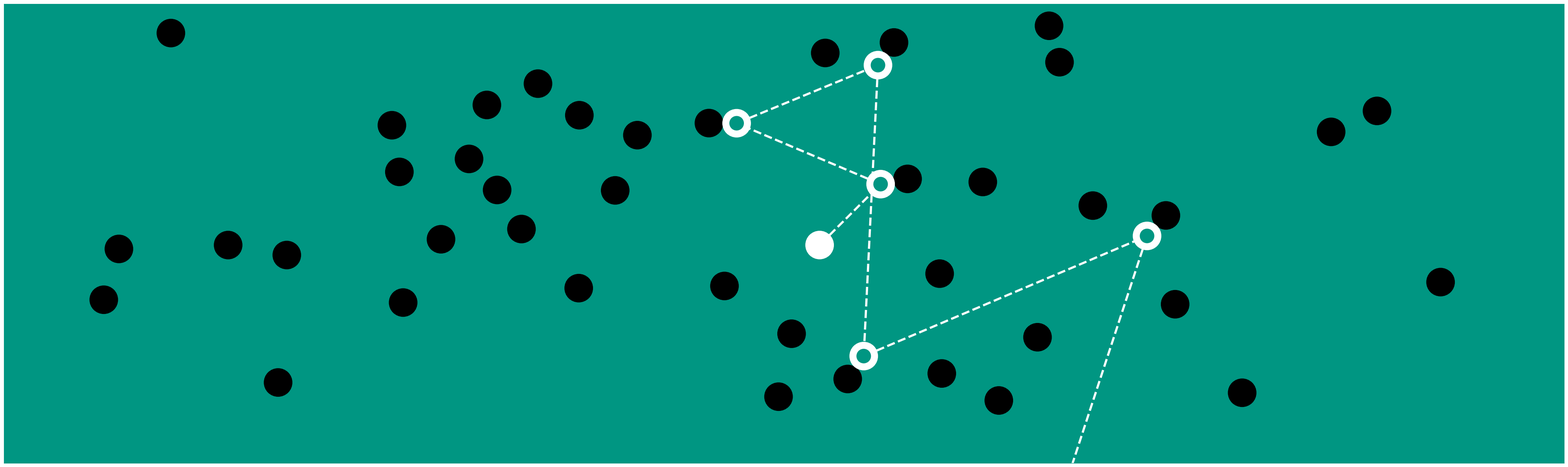
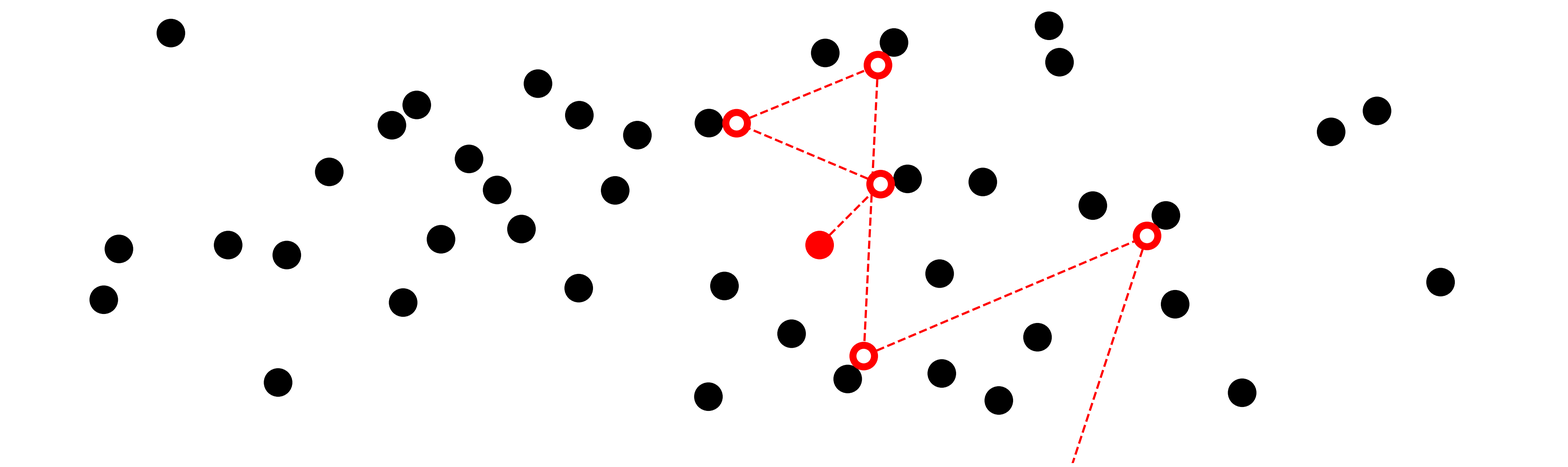
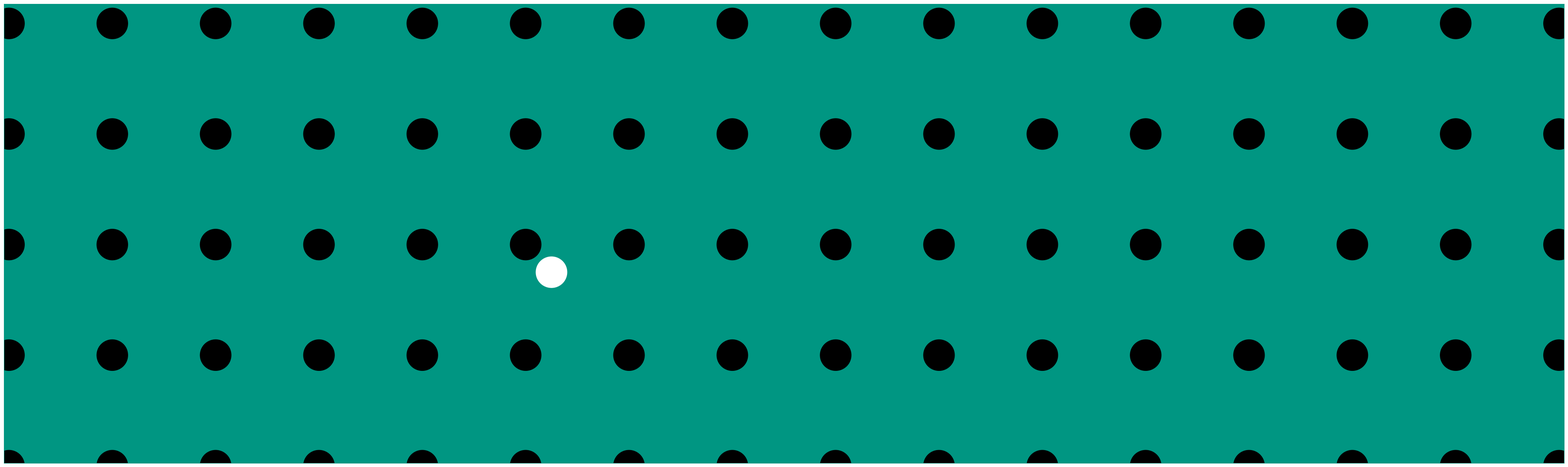
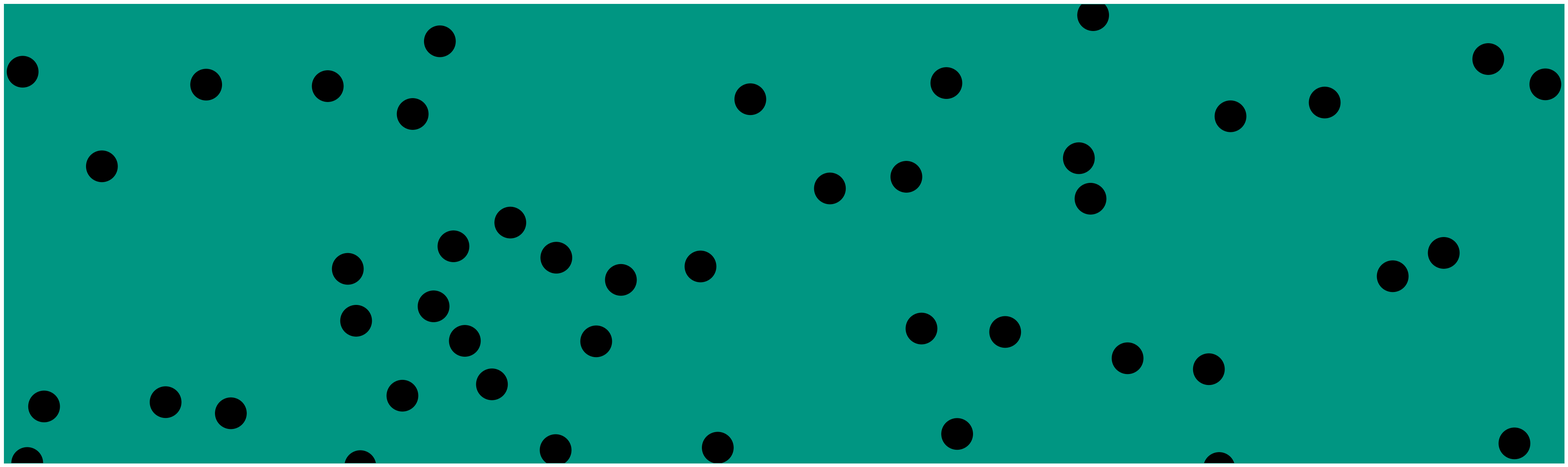

The matplotlib source for these figures, in order: (Note: this script raises an exception after producing the figures.)
import numpy as np
import matplotlib.pyplot as plt
import seaborn as sns
import pandas as pd

np.random.seed(3) # this looks like particles don't overlap
n = 20
x = np.random.rand(n)
y = np.random.rand(n)
np.random.seed(3) # this looks like particles don't overlap
x = np.append(x,np.random.rand(n)-0.5)
x = np.append(x,np.random.rand(n)+0.5)
y = np.append(y,np.random.rand(2*n))
color = ['black' for i in range(3*n)]
color[0] = 'white'

def collide(xi,yi,x,y,r):
    # assumes that we only collide with at most one other obstacle
    for xj,yj in zip(x[1:],y[1:]):        
        if (xi-xj)**2+(yi-yj)**2 < (2*r)**2:
            return True
    else: 
        return False
def computenewvelo(xi,yi,vx,vy,x,y,r):
    for xj,yj in zip(x[1:],y[1:]):        
        if (xi-xj)**2+(yi-yj)**2 < (2*r)**2:
            break        
    # collides with (xj,yj)
    v1 = np.array([vx,vy])
    v2 = np.array([0.0,0.0])
    x1 = np.array([xi,yi])
    x2 = np.array([xj,yj])
    
    v1prime = v1 - 2*(x1-x2)*np.dot(v1-v2,x1-x2)/np.dot(x1-x2,x1-x2)
    return v1prime[0],v1prime[1]

np.random.seed(3) # this looks like particles don't overlap
n = 20
x = np.random.rand(n)
y = np.random.rand(n)
np.random.seed(3) # this looks like particles don't overlap
x = np.append(x,np.random.rand(n)-0.5)
x = np.append(x,np.random.rand(n)+0.5)
y = np.append(y,np.random.rand(2*n))
color = ['black' for i in range(3*n)]
color[0] = 'white'

def collide(xi,yi,x,y,r):
    # assumes that we only collide with at most one other obstacle
    for xj,yj in zip(x[1:],y[1:]):        
        if (xi-xj)**2+(yi-yj)**2 < (2*r)**2:
            return True
    else: 
        return False
def computenewvelo(xi,yi,vx,vy,x,y,r):
    for xj,yj in zip(x[1:],y[1:]):        
        if (xi-xj)**2+(yi-yj)**2 < (2*r)**2:
            break        
    # collides with (xj,yj)
    v1 = np.array([vx,vy])
    v2 = np.array([0.0,0.0])
    x1 = np.array([xi,yi])
    x2 = np.array([xj,yj])
    
    v1prime = v1 - 2*(x1-x2)*np.dot(v1-v2,x1-x2)/np.dot(x1-x2,x1-x2)
    return v1prime[0],v1prime[1]
import matplotlib.pyplot as plt
fig, ax = plt.subplots(figsize=(40,12)) 
ax.axis('equal')

[0,150,130]

ax.spines['bottom'].set_color((0,150/255,130/255))
ax.spines['top'].set_color((0,150/255,130/255)) 
ax.spines['right'].set_color((0,150/255,130/255))
ax.spines['left'].set_color((0,150/255,130/255))
d = 0.1
ax.set_xlim([-0.5-d,1.5+d])
ax.set_ylim([0,0.5+d])

x[8] -= 0.1
x[34] -= 0.1
x[55] -= 0.1
x[51] -= 0.1
r = 0.02
counter = 0
for xi,yi,ci in zip(x,y,color):
    circle1 = plt.Circle((xi,yi), r, color=ci)
    ax.add_artist(circle1)
   # ax.annotate(counter,(xi+0.1,yi))
   # counter +=1
   


    

dt = 0.001
vx = 1
vy = 1
nor = np.sqrt(vx**2+vy**2)
vx /= nor
vy /= nor

xi = x[0]
yi = y[0]
lastx = xi
lasty = yi
for _ in range(2000):
    xi = xi + dt*vx
    yi = yi + dt*vy
    
    if not collide(xi,yi,x,y,r):
        pass
    else:
        plt.plot([lastx+r*vx,xi-r*vx],[lasty+r*vy,yi-r*vy], 'w--', lw=4)
        circle1 = plt.Circle((xi,yi), r, color="white")
        ax.add_artist(circle1)
        circle1 = plt.Circle((xi,yi), r*0.5, color=(0,150/255,130/255))
        ax.add_artist(circle1)
        lastx = xi
        lasty = yi
        vx,vy = computenewvelo(xi,yi,vx,vy,x,y,r)
    if xi<0-d or xi>1+d or yi<0-d or yi>1+d:
        plt.plot([lastx+r*vx,xi],[lasty+r*vy,yi], 'w--', lw=4)
        break
        

ax = plt.gca()
ax.set_facecolor((0,150/255,130/255))
#c1 = plt.Circle((x[0],y[0]), r/4, color="k")
#ax.add_artist(c1)
ax.set_xticks([])
ax.set_yticks([])
fig.patch.set_visible(False)
plt.tight_layout()
plt.savefig("particlebilliardtable.png",dpi=100)

import matplotlib.pyplot as plt
fig, ax = plt.subplots(figsize=(40,12)) 
ax.axis('equal')

[0,150,130]

ax.spines['bottom'].set_color("white")
ax.spines['top'].set_color("white")
ax.spines['right'].set_color("white")
ax.spines['left'].set_color("white")
d = 0.1
ax.set_xlim([-0.5-d,1.5+d])
ax.set_ylim([0,0.5+d])

x[8] -= 0.1
x[34] -= 0.1
x[55] -= 0.1
x[51] -= 0.1
r = 0.02
counter = 0
for xi,yi,ci in zip(x,y,color):
    circle1 = plt.Circle((xi,yi), r, color=ci)
    ax.add_artist(circle1)
   # ax.annotate(counter,(xi+0.1,yi))
   # counter +=1
   
circle1 = plt.Circle((x[0],y[0]), r, color="red")
ax.add_artist(circle1)

    

dt = 0.001
vx = 1
vy = 1
nor = np.sqrt(vx**2+vy**2)
vx /= nor
vy /= nor

xi = x[0]
yi = y[0]
lastx = xi
lasty = yi
for _ in range(2000):
    xi = xi + dt*vx
    yi = yi + dt*vy
    
    if not collide(xi,yi,x,y,r):
        pass
    else:
        plt.plot([lastx+r*vx,xi-r*vx],[lasty+r*vy,yi-r*vy], 'r--', lw=4)
        circle1 = plt.Circle((xi,yi), r, color="red")
        ax.add_artist(circle1)
        circle1 = plt.Circle((xi,yi), r*0.5, color=("white"))
        ax.add_artist(circle1)
        lastx = xi
        lasty = yi
        vx,vy = computenewvelo(xi,yi,vx,vy,x,y,r)
    if xi<0-d or xi>1+d or yi<0-d or yi>1+d:
        plt.plot([lastx+r*vx,xi],[lasty+r*vy,yi], 'r--', lw=4)
        break
        

ax = plt.gca()
ax.set_facecolor("white")
#c1 = plt.Circle((x[0],y[0]), r/4, color="k")
#ax.add_artist(c1)
ax.set_xticks([])
ax.set_yticks([])
fig.patch.set_visible(False)
plt.tight_layout()
plt.savefig("particlebilliardtable_white.png",dpi=100)

import matplotlib.pyplot as plt
fig, ax = plt.subplots(figsize=(40,12)) 
ax.axis('equal')

[0,150,130]

ax.spines['bottom'].set_color((0,150/255,130/255))
ax.spines['top'].set_color((0,150/255,130/255)) 
ax.spines['right'].set_color((0,150/255,130/255))
ax.spines['left'].set_color((0,150/255,130/255))
d = 0.1
ax.set_xlim([-0.5-d,1.5+d])
ax.set_ylim([0,0.5+d])


x = np.linspace(-0.5,1.5,16)
y = np.linspace(0,1,8)
x,y = np.meshgrid(x,y)
x = x.flatten()
y = y.flatten()
n = y.size
color = ['black' for i in range(3*n)]

r = 0.02
counter = 0
for xi,yi,ci in zip(x,y,color):
    circle1 = plt.Circle((xi,yi), r, color=ci)
    ax.add_artist(circle1)
   # ax.annotate(counter,(xi+0.1,yi))
   # counter +=1
   


    

dt = 0.001
vx = 3.11
vy = -1
nor = np.sqrt(vx**2+vy**2)
vx /= nor
vy /= nor

xi = 0.2
yi = 0.25
circle1 = plt.Circle((xi,yi), r, color="white")
ax.add_artist(circle1)
lastx = xi
lasty = yi
for _ in range(0):
    xi = xi + dt*vx
    yi = yi + dt*vy
    
    if not collide(xi,yi,x,y,r):
        pass
    else:
        plt.plot([lastx+r*vx,xi-r*vx],[lasty+r*vy,yi-r*vy], 'w--', lw=4)
        circle1 = plt.Circle((xi,yi), r, color="white")
        ax.add_artist(circle1)
        circle1 = plt.Circle((xi,yi), r*0.5, color=(0,150/255,130/255))
        ax.add_artist(circle1)
        lastx = xi
        lasty = yi
        vx,vy = computenewvelo(xi,yi,vx,vy,x,y,r)
    if xi<0-d or xi>1.5+d or yi<0-d or yi>1+d:
        plt.plot([lastx+r*vx,xi],[lasty+r*vy,yi], 'w--', lw=4)
        break
        

ax = plt.gca()
ax.set_facecolor((0,150/255,130/255))
#c1 = plt.Circle((x[0],y[0]), r/4, color="k")
#ax.add_artist(c1)
ax.set_xticks([])
ax.set_yticks([])
fig.patch.set_visible(False)
plt.tight_layout()
plt.savefig("ball_lattice_particlebilliardtable.png",dpi=100)

np.random.seed(3) # this looks like particles don't overlap
n = 20
x = np.random.rand(n)
y = np.random.rand(n)
np.random.seed(3) # this looks like particles don't overlap
x = np.append(x,np.random.rand(n)-0.5)
x = np.append(x,np.random.rand(n)+0.5)
y = np.append(y,np.random.rand(2*n))
color = ['black' for i in range(3*n)]
color[0] = 'white'

def collide(xi,yi,x,y,r):
    # assumes that we only collide with at most one other obstacle
    for xj,yj in zip(x[1:],y[1:]):        
        if (xi-xj)**2+(yi-yj)**2 < (2*r)**2:
            return True
    else: 
        return False
def computenewvelo(xi,yi,vx,vy,x,y,r):
    for xj,yj in zip(x[1:],y[1:]):        
        if (xi-xj)**2+(yi-yj)**2 < (2*r)**2:
            break        
    # collides with (xj,yj)
    v1 = np.array([vx,vy])
    v2 = np.array([0.0,0.0])
    x1 = np.array([xi,yi])
    x2 = np.array([xj,yj])
    
    v1prime = v1 - 2*(x1-x2)*np.dot(v1-v2,x1-x2)/np.dot(x1-x2,x1-x2)
    return v1prime[0],v1prime[1]
import matplotlib.pyplot as plt
fig, ax = plt.subplots(figsize=(40,12)) 
ax.axis('equal')

[0,150,130]

ax.spines['bottom'].set_color((0,150/255,130/255))
ax.spines['top'].set_color((0,150/255,130/255)) 
ax.spines['right'].set_color((0,150/255,130/255))
ax.spines['left'].set_color((0,150/255,130/255))
d = 0.1
ax.set_xlim([-0.5-d,1.5+d])
ax.set_ylim([0,0.5+d])

x[8] -= 0.1
x[34] -= 0.1
x[55] -= 0.1
x[51] -= 0.1
r = 0.02
counter = 0
for xi,yi,ci in zip(x[1:],y[1:],color[1:]):
    circle1 = plt.Circle((xi,yi), r, color=ci)
    ax.add_artist(circle1)
   # ax.annotate(counter,(xi+0.1,yi))
   # counter +=1
   


    

dt = 0.001
vx = 1
vy = 1
nor = np.sqrt(vx**2+vy**2)
vx /= nor
vy /= nor

xi = x[0]
yi = y[0]
lastx = xi
lasty = yi

xi = x[0]
yi = y[0]
lastx = xi
lasty = yi

r = 0.08
#plt.plot([lastx+r*vx,xi],[lasty+r*vy,yi], 'w--', lw=4)
#plt.arrow(lastx,lasty,vx*r,vy*r,linestyle="-",color="w",lw = 4,width = 0.004)

ax = plt.gca()
ax.set_facecolor((0,150/255,130/255))
#c1 = plt.Circle((x[0],y[0]), r/4, color="k")
#ax.add_artist(c1)
ax.set_xticks([])
ax.set_yticks([])
fig.patch.set_visible(False)
plt.tight_layout()
ax.set_xlim([-0.5,1.5])
ax.set_ylim([0,1.0])
plt.savefig("tableparticlebilliardtable.png",dpi=100)

np.random.seed(3) # this looks like particles don't overlap
n = 20
x = np.random.rand(n)
y = np.random.rand(n)
np.random.seed(3) # this looks like particles don't overlap
x = np.append(x,np.random.rand(n)-0.5)
x = np.append(x,np.random.rand(n)+0.5)
y = np.append(y,np.random.rand(2*n))
color = ['black' for i in range(3*n)]
color[0] = 'white'

def collide(xi,yi,x,y,r):
    # assumes that we only collide with at most one other obstacle
    for xj,yj in zip(x[1:],y[1:]):        
        if (xi-xj)**2+(yi-yj)**2 < (2*r)**2:
            return True
    else: 
        return False
def computenewvelo(xi,yi,vx,vy,x,y,r):
    for xj,yj in zip(x[1:],y[1:]):        
        if (xi-xj)**2+(yi-yj)**2 < (2*r)**2:
            break        
    # collides with (xj,yj)
    v1 = np.array([vx,vy])
    v2 = np.array([0.0,0.0])
    x1 = np.array([xi,yi])
    x2 = np.array([xj,yj])
    
    v1prime = v1 - 2*(x1-x2)*np.dot(v1-v2,x1-x2)/np.dot(x1-x2,x1-x2)
    return v1prime[0],v1prime[1]
import matplotlib.pyplot as plt
fig, ax = plt.subplots(figsize=(40,12)) 
ax.axis('equal')

[0,150,130]

ax.spines['bottom'].set_color((0,150/255,130/255))
ax.spines['top'].set_color((0,150/255,130/255)) 
ax.spines['right'].set_color((0,150/255,130/255))
ax.spines['left'].set_color((0,150/255,130/255))
d = 0.1
ax.set_xlim([-0.5-d,1.5+d])
ax.set_ylim([0,0.5+d])

x[8] -= 0.1
x[34] -= 0.1
x[55] -= 0.1
x[51] -= 0.1
r = 0.02
counter = 0
for xi,yi,ci in zip(x[1:],y[1:],color[1:]):
    circle1 = plt.Circle((xi,yi), r, color=ci)
    ax.add_artist(circle1)
   # ax.annotate(counter,(xi+0.1,yi))
   # counter +=1
   


    

dt = 0.001
vx = 1
vy = 1
nor = np.sqrt(vx**2+vy**2)
vx /= nor
vy /= nor

xi = x[0]
yi = y[0]
lastx = xi
lasty = yi
for _ in range(2000):
    xi = xi + dt*vx
    yi = yi + dt*vy
    
    if not collide(xi,yi,x,y,r):
        pass
    else:
        plt.plot([lastx+r*vx,xi-r*vx],[lasty+r*vy,yi-r*vy], 'w--', lw=0)
        circle1 = plt.Circle((xi,yi), r, color=(0,150/255,130/255))
        ax.add_artist(circle1)
        circle1 = plt.Circle((xi,yi), r*0.5, color=(0,150/255,130/255))
        ax.add_artist(circle1)
        lastx = xi
        lasty = yi
        vx,vy = computenewvelo(xi,yi,vx,vy,x,y,r)
    if xi<0-d or xi>1+d or yi<0-d or yi>1+d:
        plt.plot([lastx+r*vx,xi],[lasty+r*vy,yi], 'w--', lw=0)
        break
        

ax = plt.gca()
ax.set_facecolor((0,150/255,130/255))
#c1 = plt.Circle((x[0],y[0]), r/4, color="k")
#ax.add_artist(c1)
ax.set_xticks([])
ax.set_yticks([])
fig.patch.set_visible(False)
plt.tight_layout()
plt.savefig("tableparticlebilliardtable.png",dpi=100)

np.random.seed(3) # this looks like particles don't overlap
n = 20
x = np.random.rand(n)
y = np.random.rand(n)
np.random.seed(3) # this looks like particles don't overlap
x = np.append(x,np.random.rand(n)-0.5)
x = np.append(x,np.random.rand(n)+0.5)
y = np.append(y,np.random.rand(2*n))
color = ['black' for i in range(3*n)]
color[0] = 'white'

def collide(xi,yi,x,y,r):
    # assumes that we only collide with at most one other obstacle
    for xj,yj in zip(x[1:],y[1:]):        
        if (xi-xj)**2+(yi-yj)**2 < (2*r)**2:
            return True
    else: 
        return False
def computenewvelo(xi,yi,vx,vy,x,y,r):
    for xj,yj in zip(x[1:],y[1:]):        
        if (xi-xj)**2+(yi-yj)**2 < (2*r)**2:
            break        
    # collides with (xj,yj)
    v1 = np.array([vx,vy])
    v2 = np.array([0.0,0.0])
    x1 = np.array([xi,yi])
    x2 = np.array([xj,yj])
    
    v1prime = v1 - 2*(x1-x2)*np.dot(v1-v2,x1-x2)/np.dot(x1-x2,x1-x2)
    return v1prime[0],v1prime[1]
import matplotlib.pyplot as plt
fig, ax = plt.subplots(figsize=(40,12)) 
ax.axis('equal')

[0,150,130]

ax.spines['bottom'].set_color((0,150/255,130/255))
ax.spines['top'].set_color((0,150/255,130/255)) 
ax.spines['right'].set_color((0,150/255,130/255))
ax.spines['left'].set_color((0,150/255,130/255))
d = 0.1
ax.set_xlim([-0.5-d,1.5+d])
ax.set_ylim([0,0.5+d])

x[8] -= 0.1
x[34] -= 0.1
x[55] -= 0.1
x[51] -= 0.1
r = 0.02
counter = 0
for xi,yi,ci in zip(x,y,color):
    circle1 = plt.Circle((xi,yi), r, color=ci)
    ax.add_artist(circle1)
   # ax.annotate(counter,(xi+0.1,yi))
   # counter +=1
   


    

dt = 0.001
vx = 1
vy = 1
nor = np.sqrt(vx**2+vy**2)
vx /= nor
vy /= nor

xi = x[0]
yi = y[0]
lastx = xi
lasty = yi
for _ in range(2000):
    xi = xi + dt*vx
    yi = yi + dt*vy
    
    if not collide(xi,yi,x,y,r):
        pass
    else:
        plt.plot([lastx+r*vx,xi-r*vx],[lasty+r*vy,yi-r*vy], 'w--', lw=0)
        circle1 = plt.Circle((xi,yi), r, color=(0,150/255,130/255))
        ax.add_artist(circle1)
        circle1 = plt.Circle((xi,yi), r*0.5, color=(0,150/255,130/255))
        ax.add_artist(circle1)
        lastx = xi
        lasty = yi
        vx,vy = computenewvelo(xi,yi,vx,vy,x,y,r)
    if xi<0-d or xi>1+d or yi<0-d or yi>1+d:
        plt.plot([lastx+r*vx,xi],[lasty+r*vy,yi], 'w--', lw=0)
        break
        

ax = plt.gca()
ax.set_facecolor((0,150/255,130/255))
#c1 = plt.Circle((x[0],y[0]), r/4, color="k")
#ax.add_artist(c1)
ax.set_xticks([])
ax.set_yticks([])
fig.patch.set_visible(False)
plt.tight_layout()
plt.savefig("whiteball_tableparticlebilliardtable.png",dpi=100)
